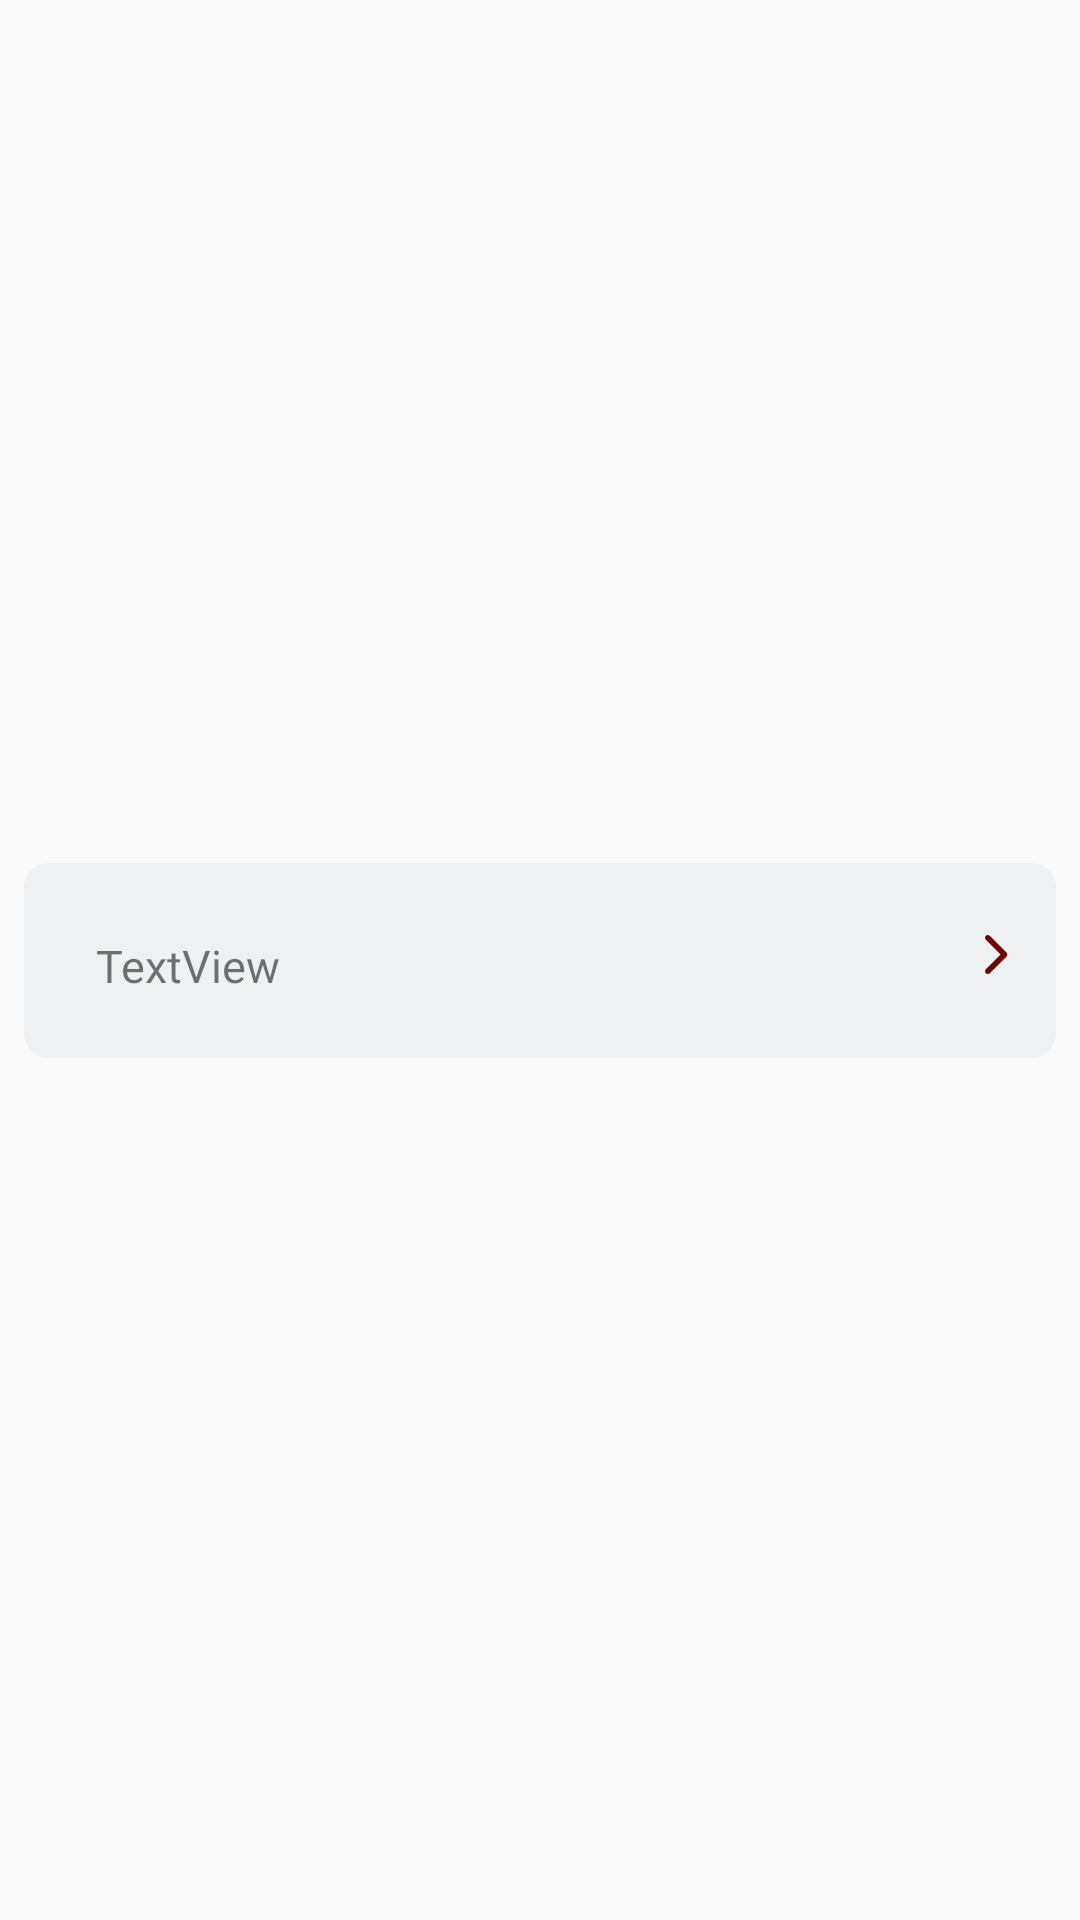

Here is an Android app screen rendered from its layout file. Give the layout XML and the strings, colors and styles it references.
<!-- AndroidManifest.xml: application theme AppTheme -->
<!-- res/layout/providers_view.xml -->
<?xml version="1.0" encoding="utf-8"?>
<androidx.constraintlayout.widget.ConstraintLayout xmlns:android="http://schemas.android.com/apk/res/android"
    xmlns:app="http://schemas.android.com/apk/res-auto"
    xmlns:tools="http://schemas.android.com/tools"
    android:layout_width="match_parent"
    android:layout_height="wrap_content">

    <androidx.cardview.widget.CardView
        android:id="@+id/cardView"
        android:layout_width="0dp"
        android:layout_height="65dp"
        android:layout_marginStart="8dp"
        android:layout_marginLeft="8dp"
        android:layout_marginTop="4dp"
        android:layout_marginEnd="8dp"
        android:layout_marginRight="8dp"
        android:layout_marginBottom="4dp"
        app:cardBackgroundColor="#1A8E94A0"
        app:cardCornerRadius="8dp"
        app:cardElevation="0dp"
        app:layout_constraintBottom_toBottomOf="parent"
        app:layout_constraintEnd_toEndOf="parent"
        app:layout_constraintStart_toStartOf="parent"
        app:layout_constraintTop_toTopOf="parent">

        <androidx.constraintlayout.widget.ConstraintLayout
            android:layout_width="match_parent"
            android:layout_height="match_parent">

            <ImageView
                android:id="@+id/ivProviders"
                android:layout_width="wrap_content"
                android:layout_height="0dp"
                android:layout_marginStart="8dp"
                android:layout_marginLeft="8dp"
                android:layout_marginTop="8dp"
                android:layout_marginBottom="8dp"
                app:layout_constraintBottom_toBottomOf="parent"
                app:layout_constraintStart_toStartOf="parent"
                app:layout_constraintTop_toTopOf="parent"
                app:srcCompat="@mipmap/ic_launcher" />

            <TextView
                android:id="@+id/tvProviders"
                android:layout_width="wrap_content"
                android:layout_height="wrap_content"
                android:layout_marginStart="16dp"
                android:layout_marginLeft="16dp"
                android:layout_marginTop="24dp"
                android:text="TextView"
                style="@style/Black70BuenosAiresWebBold15sp"
                app:layout_constraintStart_toEndOf="@+id/ivProviders"
                app:layout_constraintTop_toTopOf="parent" />

            <ImageView
                android:id="@+id/imageView9"
                android:layout_width="wrap_content"
                android:layout_height="0dp"
                android:layout_marginTop="24dp"
                android:layout_marginEnd="16dp"
                android:layout_marginRight="16dp"
                app:layout_constraintEnd_toEndOf="parent"
                app:layout_constraintTop_toTopOf="parent"
                app:srcCompat="@drawable/arrow_icon" />
        </androidx.constraintlayout.widget.ConstraintLayout>
    </androidx.cardview.widget.CardView>
</androidx.constraintlayout.widget.ConstraintLayout>
<!-- resources referenced by this layout -->
<resources>
  <!-- drawable arrow_icon: png bitmap (drawable-hdpi, 263 bytes) -->
  <style name="Black70BuenosAiresWebBold15sp">
          <item name="android:fontFamily">@font/buenosaires2web_bold</item>
          <item name="android:color">#B3000000</item>
          <item name="android:textSize">15sp</item>
      </style>
  <style name="AppTheme" parent="Theme.AppCompat.Light.DarkActionBar">
          
          <item name="colorPrimary">@color/colorPrimary</item>
          <item name="colorPrimaryDark">@color/colorPrimaryDark</item>
          <item name="colorAccent">@color/colorAccent</item>
      </style>
  <!-- not gathered from this repository: default colours our renderer supplied (Android Studio template values) -->
  <color name="colorPrimary">#FF6200EE</color>
  <color name="colorPrimaryDark">#FF3700B3</color>
  <color name="colorAccent">#FF03DAC5</color>
</resources>
